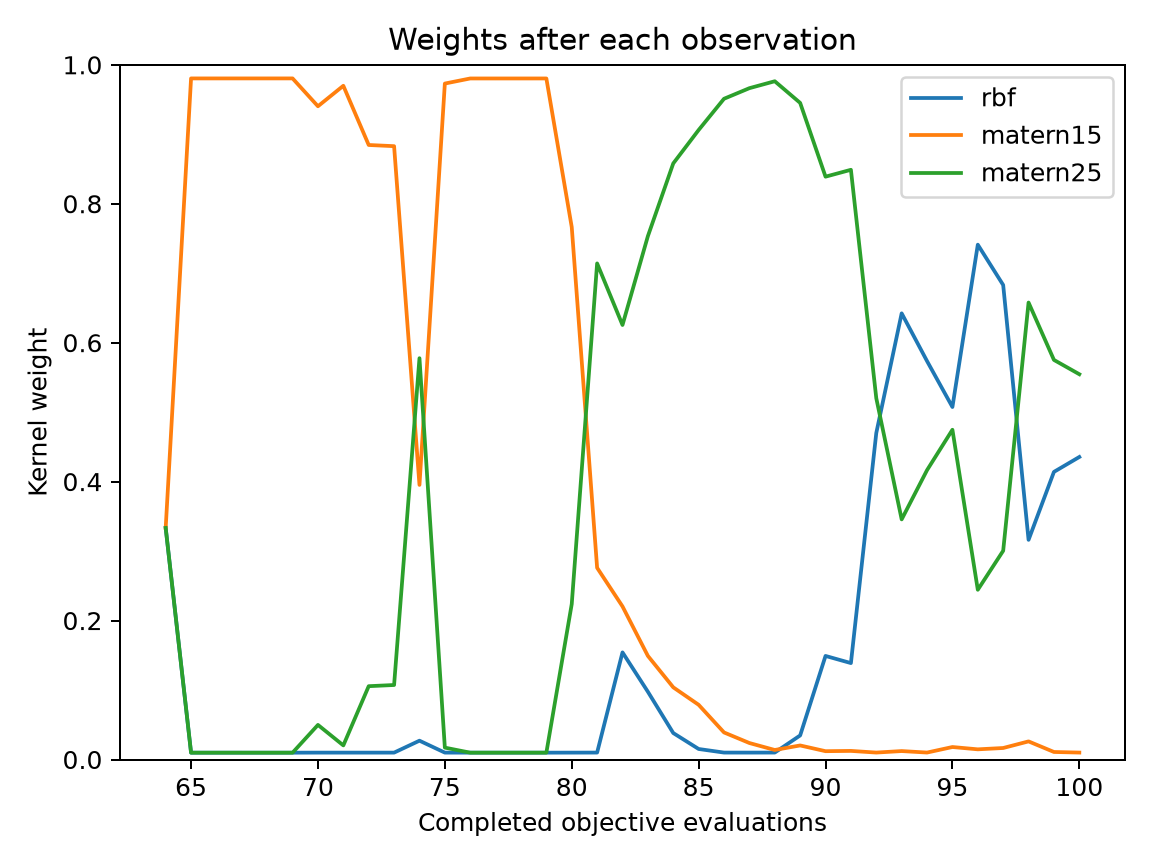

The table this chart was drawn from, first rows:
evaluation, best_objective, normalized_entropy, rbf, matern15, matern25
64, 0.08999, 1, 0.3333, 0.3333, 0.3333
65, 0.08999, 0.1003, 0.009809, 0.9804, 0.009809
66, 0.0249, 0.1003, 0.009812, 0.9804, 0.009812
67, 0.0249, 0.1002, 0.009806, 0.9804, 0.009806
68, 0.01432, 0.1002, 0.009806, 0.9804, 0.009806
69, 0.01432, 0.1002, 0.009804, 0.9804, 0.009804
70, 0.01432, 0.2302, 0.009901, 0.9403, 0.04979
71, 0.01432, 0.1407, 0.009901, 0.9698, 0.0203
72, 0.01432, 0.3564, 0.009903, 0.8846, 0.1055
73, 0.01432, 0.3597, 0.009903, 0.8829, 0.1072
74, 0.008614, 0.7115, 0.02708, 0.3953, 0.5777
75, 0.008614, 0.1292, 0.009901, 0.973, 0.0171
76, 0.008614, 0.1005, 0.00984, 0.9803, 0.00984
77, 0.008614, 0.1005, 0.009843, 0.9803, 0.009843
78, 0.008614, 0.1005, 0.009839, 0.9803, 0.009839
79, 0.005847, 0.1005, 0.009834, 0.9803, 0.009834
80, 0.005359, 0.5321, 0.009901, 0.7664, 0.2237
81, 0.005359, 0.584, 0.009954, 0.2759, 0.7141
82, 0.005359, 0.8329, 0.1542, 0.2204, 0.6255
83, 0.005359, 0.6592, 0.09753, 0.1491, 0.7533
84, 0.004699, 0.447, 0.03809, 0.1039, 0.858
85, 0.004637, 0.3212, 0.01514, 0.07873, 0.9061
86, 0.004637, 0.2003, 0.009963, 0.03894, 0.9511
87, 0.004268, 0.1526, 0.00993, 0.02372, 0.9663
88, 0.004268, 0.1166, 0.009975, 0.0137, 0.9763
89, 0.003729, 0.2263, 0.03463, 0.02022, 0.9452
90, 0.003729, 0.4405, 0.1491, 0.01196, 0.839
91, 0.003729, 0.4255, 0.1388, 0.01236, 0.8489
92, 0.003729, 0.6744, 0.47, 0.009979, 0.52
93, 0.003023, 0.6418, 0.6422, 0.01214, 0.3456
94, 0.003023, 0.6642, 0.5735, 0.009997, 0.4165
95, 0.003023, 0.701, 0.5074, 0.01797, 0.4746
96, 0.003023, 0.5718, 0.7411, 0.01464, 0.2443
97, 0.003023, 0.6277, 0.683, 0.01655, 0.3005
98, 0.003023, 0.6687, 0.3162, 0.02606, 0.6578
99, 0.003023, 0.6665, 0.414, 0.01083, 0.5752
100, 0.003022, 0.6689, 0.4355, 0.009968, 0.5546
